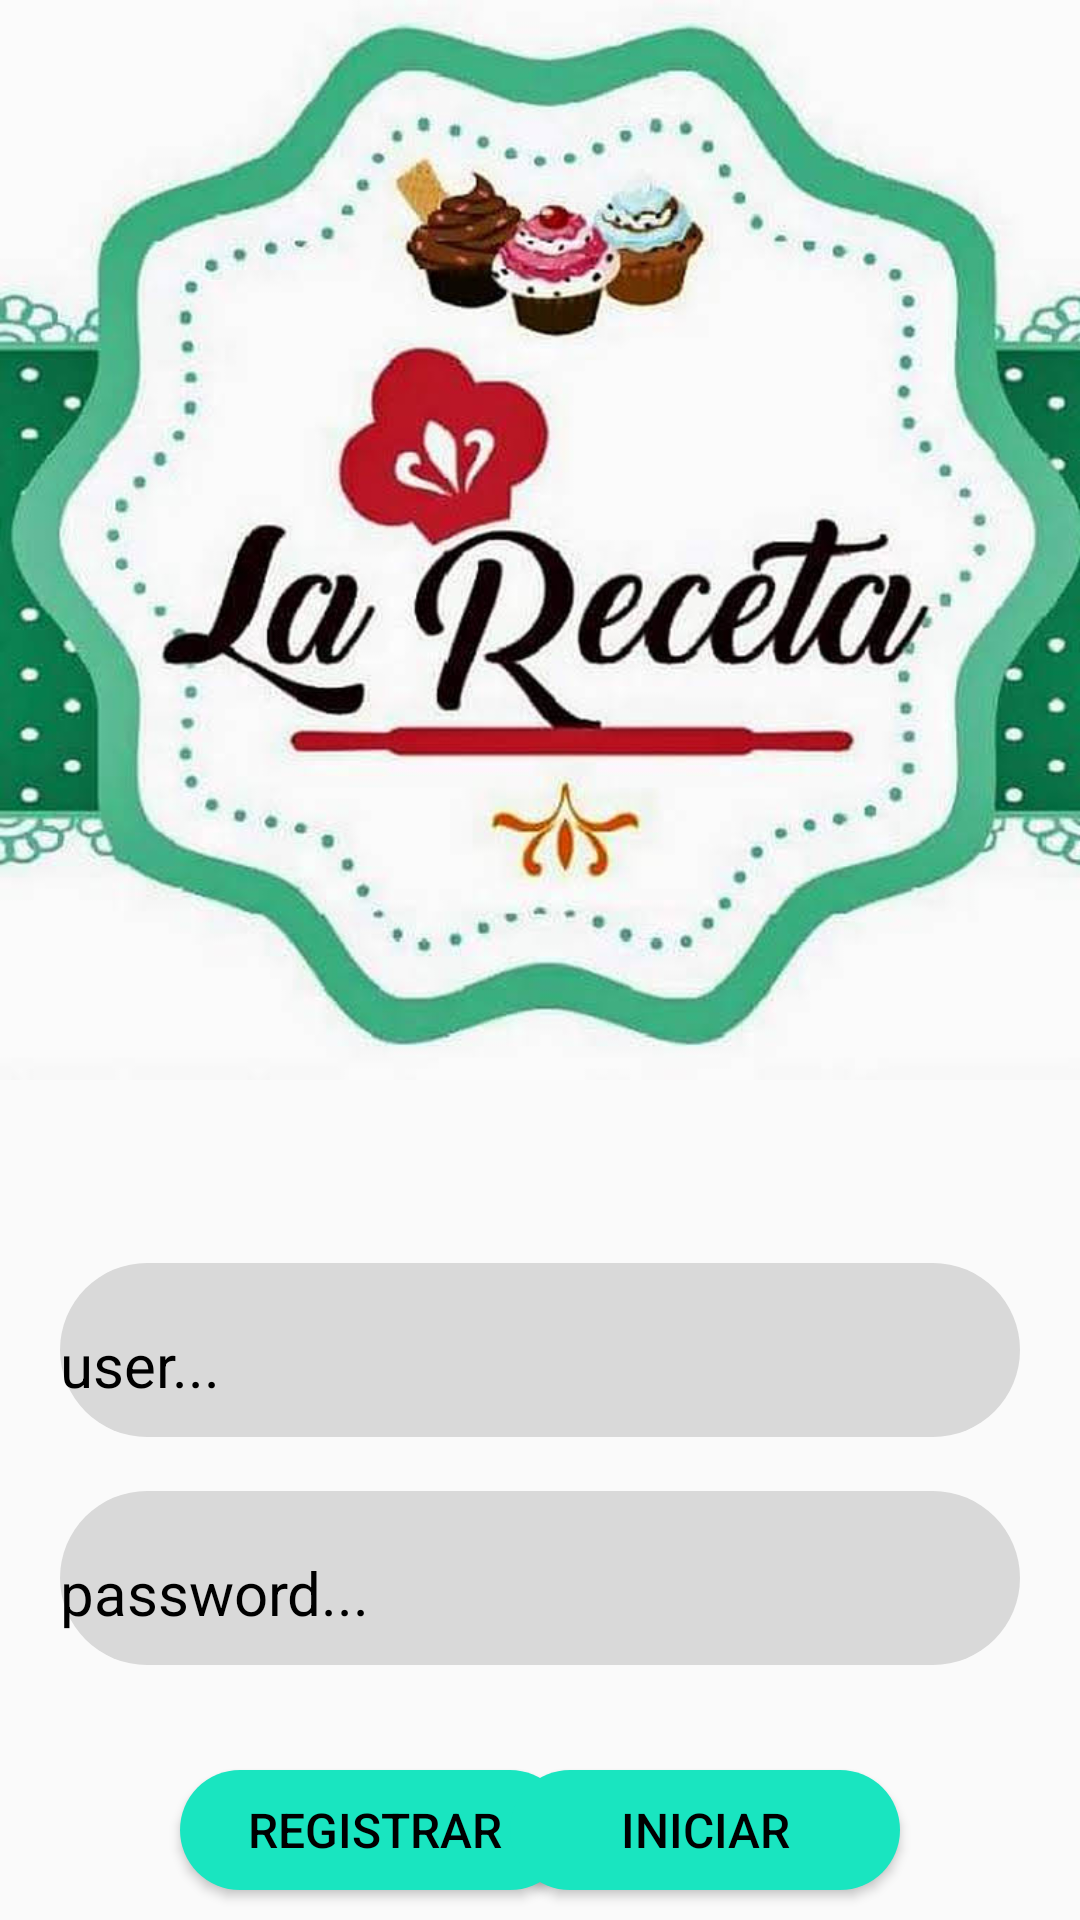

Write the Android layout XML for this screen, with the resource values it uses.
<!-- AndroidManifest.xml: application theme Theme.LaReceta -->
<!-- res/layout/activity_main.xml -->
<?xml version="1.0" encoding="utf-8"?>
<layout xmlns:tools="http://schemas.android.com/tools"
    xmlns:app="http://schemas.android.com/apk/res-auto"
    xmlns:android="http://schemas.android.com/apk/res/android">
    <androidx.constraintlayout.widget.ConstraintLayout
        android:layout_width="match_parent"
        android:layout_height="match_parent"
        tools:context=".MainActivity">

        <ImageView
            android:id="@+id/ivLareceta"
            android:layout_width="match_parent"
            android:layout_height="wrap_content"
            android:src="@drawable/la_receta"
            android:adjustViewBounds="true"
            app:layout_constraintEnd_toEndOf="parent"
            app:layout_constraintStart_toStartOf="parent"
            app:layout_constraintTop_toTopOf="parent" />

        <EditText
            android:id="@+id/etUser"
            android:layout_width="320dp"
            android:layout_height="58dp"
            android:layout_marginTop="61dp"
            android:background="@drawable/rounded_corner"
            android:gravity="center_vertical"
            android:paddingTop="10dp"
            android:paddingStart="@dimen/margin_20dp"
            android:textColorHint="@color/black"
            android:textSize="20sp"
            app:layout_constraintEnd_toEndOf="parent"
            app:layout_constraintStart_toStartOf="parent"
            app:layout_constraintTop_toBottomOf="@+id/ivLareceta"
            android:hint="@string/user" />

        <EditText
            android:id="@+id/etPassword"
            android:layout_width="320dp"
            android:layout_height="58dp"
            android:layout_marginTop="18dp"
            android:background="@drawable/rounded_corner"
            android:textColorHint="@color/black"
            app:layout_constraintEnd_toEndOf="parent"
            app:layout_constraintStart_toStartOf="parent"
            android:textSize="20sp"
            android:paddingTop="10dp"
            android:paddingStart="@dimen/margin_20dp"
            android:gravity="center_vertical"
            app:layout_constraintTop_toBottomOf="@+id/etUser"
            android:hint="@string/password"/>

        <Button
            android:id="@+id/btnRegistrar"
            android:layout_width="130dp"
            android:layout_height="40dp"
            android:layout_marginStart="60dp"
            android:layout_marginTop="35dp"
            android:background="@drawable/rounded_corner_button"
            android:textAllCaps="false"
            android:text="@string/registrar"
            android:textColor="@color/black"
            android:textSize="16sp"
            app:layout_constraintStart_toStartOf="parent"
            app:layout_constraintTop_toBottomOf="@+id/etPassword" />

        <Button
            android:id="@+id/btnIniciar"
            android:layout_width="130dp"
            android:layout_height="40dp"
            android:layout_marginTop="35dp"
            android:layout_marginEnd="60dp"
            android:background="@drawable/rounded_corner_button"
            android:textAllCaps="false"
            android:text="@string/iniciar"
            android:textColor="@color/black"
            android:textSize="16sp"
            app:layout_constraintEnd_toEndOf="parent"
            app:layout_constraintTop_toBottomOf="@+id/etPassword" />

    </androidx.constraintlayout.widget.ConstraintLayout>
</layout>
<!-- resources referenced by this layout -->
<resources>
  <color name="black">#FF000000</color>
  <!-- drawable la_receta: jpg bitmap (drawable, 57164 bytes) -->
  <!-- drawable rounded_corner (drawable) -->
  <?xml version="1.0" encoding="utf-8"?>
  <shape xmlns:android="http://schemas.android.com/apk/res/android"
      android:shape="rectangle">
      <solid android:color="@color/textview" />
      <corners android:radius="40dp" />
  </shape>
  <!-- drawable rounded_corner_button (drawable) -->
  <?xml version="1.0" encoding="utf-8"?>
  <shape xmlns:android="http://schemas.android.com/apk/res/android"
      android:shape="rectangle">
      <solid android:color="@color/colorButton" />
      <corners android:radius="20dp" />
  </shape>
  <string name="iniciar">INICIAR</string>
  <string name="password">password...</string>
  <string name="registrar">REGISTRAR</string>
  <string name="user">user...</string>
  <style name="Theme.LaReceta" parent="Base.Theme.LaReceta">
          <item name="android:statusBarColor">@color/apptheme</item>
          <item name="android:windowLightStatusBar">true</item>
      </style>
  <color name="textview">#D9D9D9</color>
  <color name="colorButton">#19E5C0</color>
  <style name="Base.Theme.LaReceta" parent="Theme.AppCompat.Light.NoActionBar">
          
          
      </style>
  <color name="apptheme">#5AE0A5</color>
</resources>
